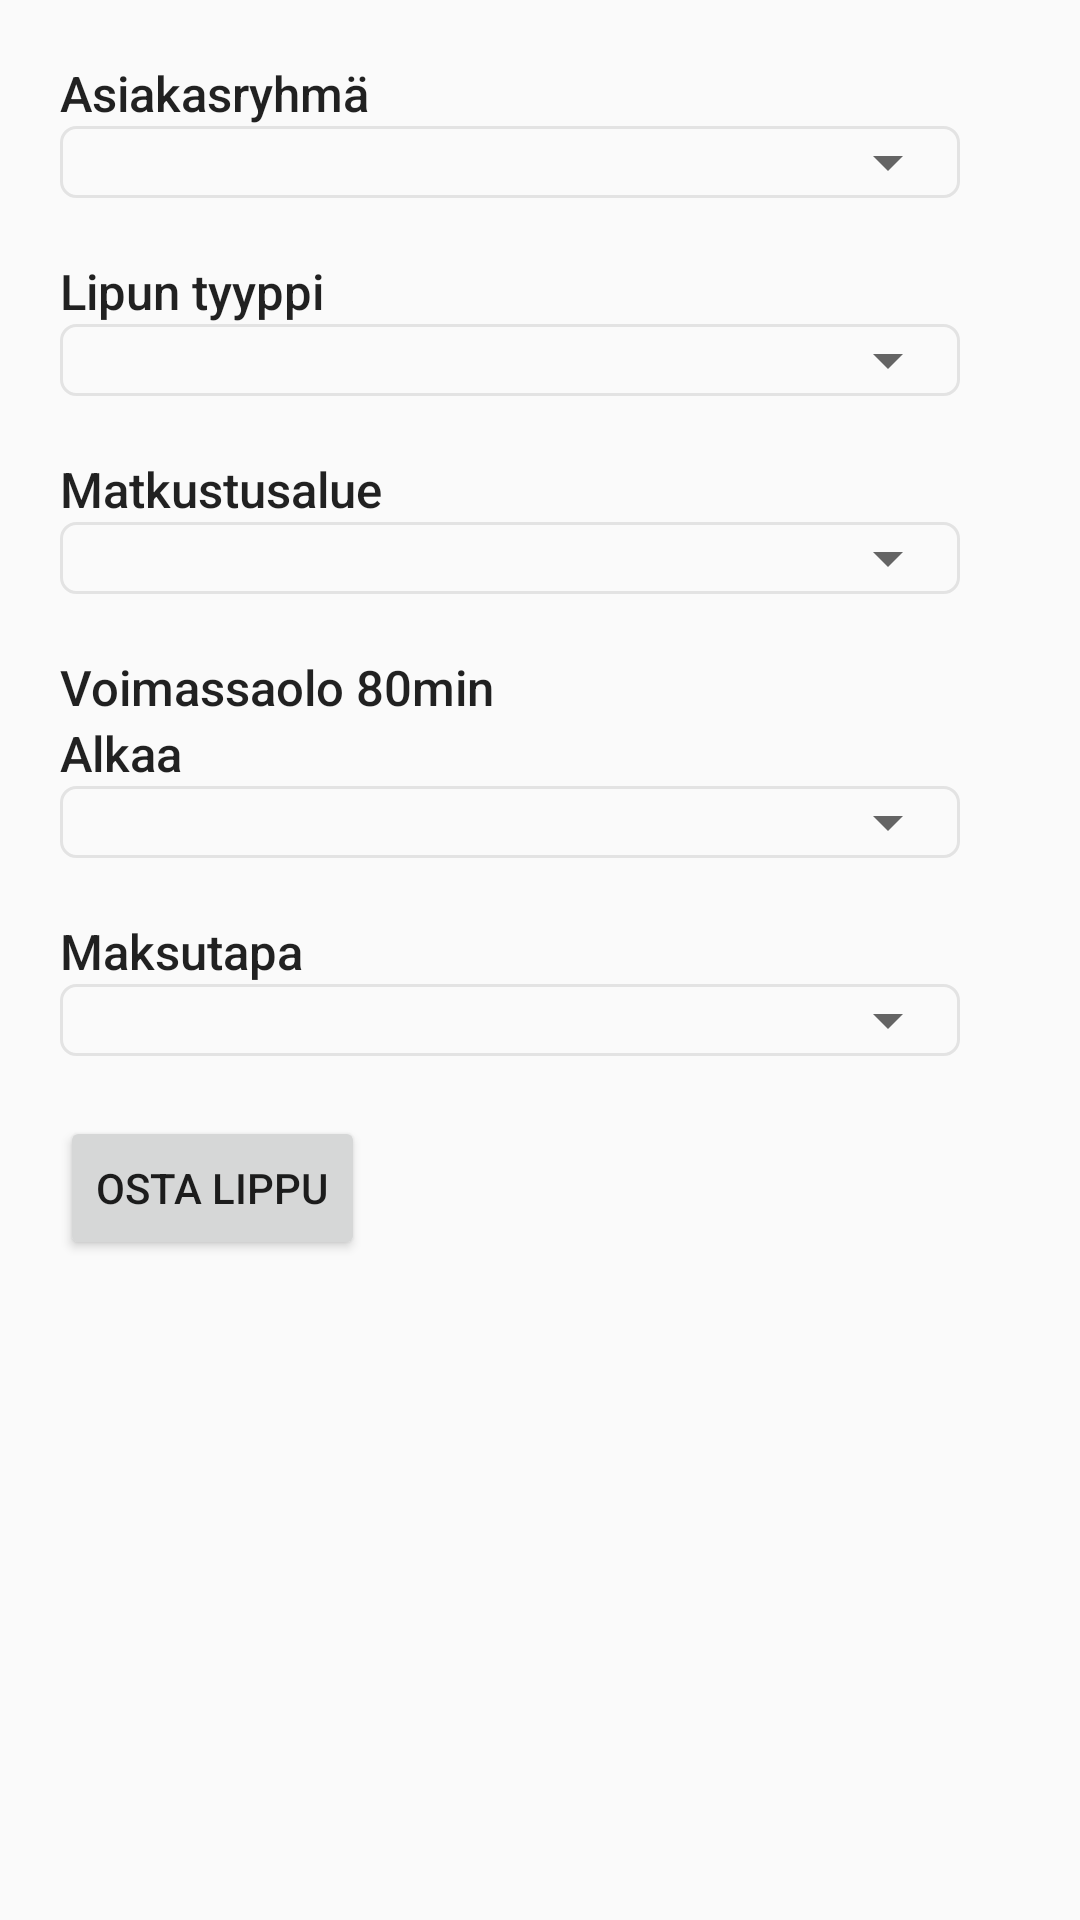

This screen was rendered from an Android layout file. Write that file and the resources it references.
<!-- AndroidManifest.xml: application theme AppTheme -->
<!-- res/layout/fragment_buy_ticket.xml -->
<ScrollView xmlns:android="http://schemas.android.com/apk/res/android"
    xmlns:tools="http://schemas.android.com/tools"
    android:layout_width="match_parent"
    android:layout_height="match_parent"
    android:fillViewport="true"
    tools:context="com.example.hsl_openmaas.exampleappandroid.BuyTicketFragment" >

    <RelativeLayout
        android:layout_width="match_parent"
        android:layout_height="match_parent"
        android:paddingBottom="150dp"
        android:paddingTop="20dp"
        android:paddingRight="20dp"
        android:paddingLeft="20dp">

        <TextView
            android:id="@+id/customerTypeTextView"
            style="@style/AppTheme.SpinnerLabel"
            android:text="@string/label_customer_type" />

        <RelativeLayout
            android:id="@+id/customerTypeSpinnerWrap"
            android:layout_width="wrap_content"
            android:layout_height="wrap_content"
            style="@style/AppTheme.SpinnerInputWrap"
            android:background="@drawable/spinner_border"
            android:layout_below="@+id/customerTypeTextView">

            <Spinner
                android:id="@+id/customerTypeSpinner"
                style="@style/AppTheme.SpinnerInput"/>

        </RelativeLayout>

        <TextView
            android:id="@+id/ticketTypeTextView"
            style="@style/AppTheme.SpinnerLabel"
            android:text="@string/label_ticket_type"
            android:layout_below="@+id/customerTypeSpinnerWrap" />

        <RelativeLayout
            android:id="@+id/ticketTypeSpinnerWrap"
            android:layout_width="wrap_content"
            android:layout_height="wrap_content"
            style="@style/AppTheme.SpinnerInputWrap"
            android:background="@drawable/spinner_border"
            android:layout_below="@+id/ticketTypeTextView">

            <Spinner
                android:id="@+id/ticketTypeSpinner"
                style="@style/AppTheme.SpinnerInput"/>

        </RelativeLayout>

        <TextView
            android:id="@+id/regionTypeTextView"
            style="@style/AppTheme.SpinnerLabel"
            android:text="@string/label_region_type"
            android:layout_below="@+id/ticketTypeSpinnerWrap" />

        <RelativeLayout
            android:id="@+id/regionTypeSpinnerWrap"
            android:layout_width="wrap_content"
            android:layout_height="wrap_content"
            style="@style/AppTheme.SpinnerInputWrap"
            android:background="@drawable/spinner_border"
            android:layout_below="@+id/regionTypeTextView">

            <Spinner
                android:id="@+id/regionTypeSpinner"
                style="@style/AppTheme.SpinnerInput"/>

        </RelativeLayout>

        <TextView
            android:id="@+id/validFromExtraTextView"
            style="@style/AppTheme.SpinnerLabel"
            android:text="@string/label_valid_from_extra"
            android:layout_below="@+id/regionTypeSpinnerWrap" />

        <TextView
            android:id="@+id/validFromTextView"
            style="@style/AppTheme.SpinnerLabel"
            android:text="@string/label_valid_from"
            android:layout_below="@+id/validFromExtraTextView" />

        <RelativeLayout
            android:id="@+id/validFromSpinnerWrap"
            android:layout_width="wrap_content"
            android:layout_height="wrap_content"
            style="@style/AppTheme.SpinnerInputWrap"
            android:background="@drawable/spinner_border"
            android:layout_below="@+id/validFromTextView">

            <Spinner
                android:id="@+id/validFromSpinner"
                style="@style/AppTheme.SpinnerInput"/>

        </RelativeLayout>

        <TextView
            android:id="@+id/paymentTypeTextView"
            style="@style/AppTheme.SpinnerLabel"
            android:text="@string/label_payment_type"
            android:layout_below="@+id/validFromSpinnerWrap" />

        <RelativeLayout
            android:id="@+id/paymentTypeSpinnerWrap"
            android:layout_width="wrap_content"
            android:layout_height="wrap_content"
            style="@style/AppTheme.SpinnerInputWrap"
            android:background="@drawable/spinner_border"
            android:layout_below="@+id/paymentTypeTextView">

            <Spinner
                android:id="@+id/paymentTypeSpinner"
                style="@style/AppTheme.SpinnerInput"
                 />

        </RelativeLayout>

        <Button
            android:id="@+id/buyTicketButton"
            android:layout_width="wrap_content"
            android:layout_height="wrap_content"
            android:layout_marginRight="20dp"
            android:layout_alignParentStart="true"
            android:layout_below="@+id/paymentTypeSpinnerWrap"
            android:text="@string/button_buy_ticket" />

        <ProgressBar
            android:id="@+id/progressBar"
            style="?android:attr/progressBarStyle"
            android:layout_width="wrap_content"
            android:layout_height="wrap_content"
            android:visibility="invisible"
            android:layout_below="@+id/paymentTypeSpinnerWrap"
            android:layout_toEndOf="@+id/buyTicketButton" />

    </RelativeLayout>
</ScrollView>
<!-- resources referenced by this layout -->
<resources>
  <!-- drawable spinner_border (drawable) -->
  <?xml version="1.0" encoding="utf-8"?>
  <shape xmlns:android="http://schemas.android.com/apk/res/android">
      <solid android:color="@android:color/transparent" />
      <corners android:radius="5dp" />
      <stroke
          android:width="1dp"
          android:color="@color/lightGrey" />
  </shape>
  <string name="button_buy_ticket">Osta lippu</string>
  <string name="label_customer_type">Asiakasryhmä</string>
  <string name="label_payment_type">Maksutapa</string>
  <string name="label_region_type">Matkustusalue</string>
  <string name="label_ticket_type">Lipun tyyppi</string>
  <string name="label_valid_from">Alkaa</string>
  <string name="label_valid_from_extra">Voimassaolo 80min</string>
  <style name="AppTheme.SpinnerInput" parent="Base.Widget.AppCompat.Spinner">
          <item name="android:layout_width">300dp</item>
          <item name="android:layout_height">wrap_content</item>
      </style>
  <style name="AppTheme.SpinnerInputWrap">
          <item name="android:layout_marginBottom">20dp</item>
      </style>
  <style name="AppTheme.SpinnerLabel" parent="TextAppearance.AppCompat.Light.SearchResult.Title">
          <item name="android:textSize">8pt</item>
          <item name="android:layout_height">wrap_content</item>
          <item name="android:layout_width">wrap_content</item>
      </style>
  <style name="AppTheme" parent="Theme.AppCompat.Light.DarkActionBar">
          <item name="colorPrimary">@color/colorPrimary</item>
          <item name="colorPrimaryDark">@color/colorPrimaryDark</item>
          <item name="colorAccent">@color/colorAccent</item>
      </style>
  <color name="lightGrey">#e3e3e3</color>
  <color name="colorPrimary">#007ac9</color>
  <color name="colorPrimaryDark">#3d454f</color>
  <color name="colorAccent">#f092cd</color>
</resources>
